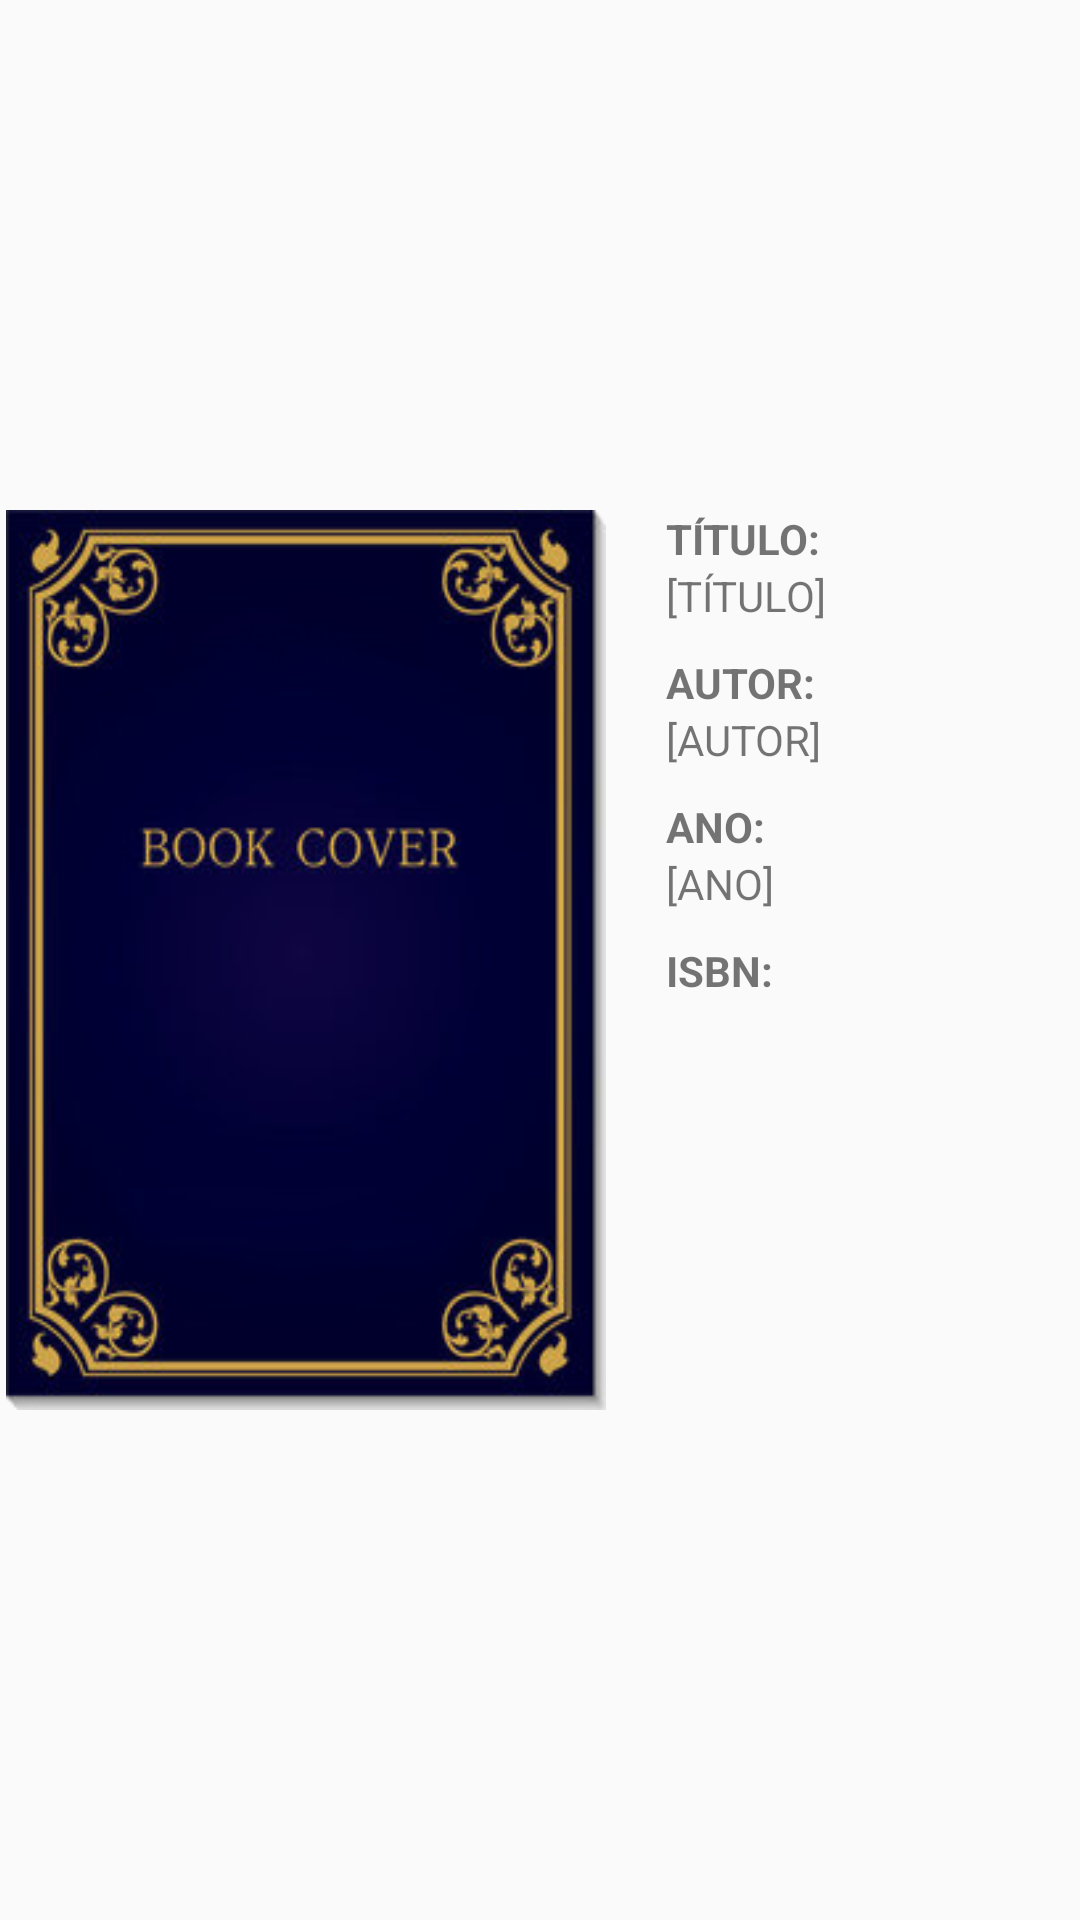

Layout XML and referenced resources for this Android screen:
<!-- AndroidManifest.xml: application theme Theme.FichaLeitura -->
<!-- res/layout/recycler_layout_book.xml -->
<?xml version="1.0" encoding="utf-8"?>
<androidx.constraintlayout.widget.ConstraintLayout xmlns:android="http://schemas.android.com/apk/res/android"
    xmlns:app="http://schemas.android.com/apk/res-auto"
    xmlns:tools="http://schemas.android.com/tools"
    android:layout_width="match_parent"
    android:layout_height="wrap_content">

    <TextView
        android:id="@+id/txvBookLayoutTitle"
        android:layout_width="0dp"
        android:layout_height="wrap_content"
        android:gravity="center_vertical"
        android:maxLines="6"
        android:text="[TÍTULO]"
        app:layout_constraintEnd_toEndOf="parent"
        app:layout_constraintStart_toStartOf="@+id/textView27"
        app:layout_constraintTop_toBottomOf="@+id/textView27" />

    <TextView
        android:id="@+id/txvBookLayoutIsbn"
        android:layout_width="0dp"
        android:layout_height="wrap_content"
        android:gravity="center_vertical"
        app:layout_constraintEnd_toEndOf="parent"
        app:layout_constraintStart_toStartOf="@+id/textView31"
        app:layout_constraintTop_toBottomOf="@+id/textView31" />

    <ImageView
        android:id="@+id/imvBookLayoutCover"
        android:layout_width="200dp"
        android:layout_height="300dp"
        android:layout_marginStart="2dp"
        android:layout_marginTop="2dp"
        android:layout_marginBottom="2dp"
        android:scaleType="fitXY"
        app:layout_constraintBottom_toBottomOf="parent"
        app:layout_constraintStart_toStartOf="parent"
        app:layout_constraintTop_toTopOf="parent"
        app:srcCompat="@drawable/image_cover" />

    <TextView
        android:id="@+id/textView27"
        android:layout_width="0dp"
        android:layout_height="wrap_content"
        android:layout_marginStart="20dp"
        android:text="TÍTULO:"
        android:textStyle="bold"
        app:layout_constraintEnd_toEndOf="parent"
        app:layout_constraintStart_toEndOf="@+id/imvBookLayoutCover"
        app:layout_constraintTop_toTopOf="@+id/imvBookLayoutCover" />

    <TextView
        android:id="@+id/textView31"
        android:layout_width="0dp"
        android:layout_height="wrap_content"
        android:layout_marginTop="10dp"
        android:text="ISBN:"
        android:textStyle="bold"
        app:layout_constraintEnd_toEndOf="parent"
        app:layout_constraintStart_toStartOf="@+id/txvBookLayoutYear"
        app:layout_constraintTop_toBottomOf="@+id/txvBookLayoutYear" />

    <TextView
        android:id="@+id/textView32"
        android:layout_width="0dp"
        android:layout_height="wrap_content"
        android:layout_marginTop="10dp"
        android:text="AUTOR:"
        android:textStyle="bold"
        app:layout_constraintEnd_toEndOf="parent"
        app:layout_constraintStart_toStartOf="@+id/txvBookLayoutTitle"
        app:layout_constraintTop_toBottomOf="@+id/txvBookLayoutTitle" />

    <TextView
        android:id="@+id/txvBookLayoutAuthor"
        android:layout_width="0dp"
        android:layout_height="wrap_content"
        android:maxLines="4"
        android:text="[AUTOR]"
        app:layout_constraintEnd_toEndOf="parent"
        app:layout_constraintStart_toStartOf="@+id/textView32"
        app:layout_constraintTop_toBottomOf="@+id/textView32" />

    <TextView
        android:id="@+id/textView34"
        android:layout_width="0dp"
        android:layout_height="wrap_content"
        android:layout_marginTop="10dp"
        android:text="ANO:"
        android:textStyle="bold"
        app:layout_constraintEnd_toEndOf="parent"
        app:layout_constraintStart_toStartOf="@+id/txvBookLayoutAuthor"
        app:layout_constraintTop_toBottomOf="@+id/txvBookLayoutAuthor" />

    <TextView
        android:id="@+id/txvBookLayoutYear"
        android:layout_width="0dp"
        android:layout_height="wrap_content"
        android:text="[ANO]"
        app:layout_constraintEnd_toEndOf="parent"
        app:layout_constraintStart_toStartOf="@+id/textView34"
        app:layout_constraintTop_toBottomOf="@+id/textView34" />
</androidx.constraintlayout.widget.ConstraintLayout>
<!-- resources referenced by this layout -->
<resources>
  <!-- drawable image_cover: png bitmap (drawable, 48246 bytes) -->
  <style name="Theme.FichaLeitura" parent="Base.Theme.FichaLeitura" />
  <style name="Base.Theme.FichaLeitura" parent="Theme.AppCompat.DayNight.DarkActionBar">
          
          
          <item name="android:dropDownListViewStyle">@style/PopupMenuListView</item>
          <item name="floatingActionButtonStyle">@style/FloatingActionButtonStyle</item>
      </style>
  <style name="PopupMenuListView" parent="@style/Widget.AppCompat.ListView.DropDown">
          <item name="android:divider">#dddddd</item>
          <item name="android:dividerHeight">1dp</item>
      </style>
  <style name="FloatingActionButtonStyle" parent="Widget.Design.FloatingActionButton">
          <item name="shapeAppearanceOverlay">@style/FabShapeStyle</item>
      </style>
  <style name="FabShapeStyle" parent="ShapeAppearance.MaterialComponents.SmallComponent">
          <item name="cornerSize">50%</item>
          
          <item name="cornerFamilyTopLeft">rounded</item>
          <item name="cornerFamilyTopRight">rounded</item>
          <item name="cornerFamilyBottomLeft">rounded</item>
          <item name="cornerFamilyBottomRight">rounded</item>
      </style>
</resources>
